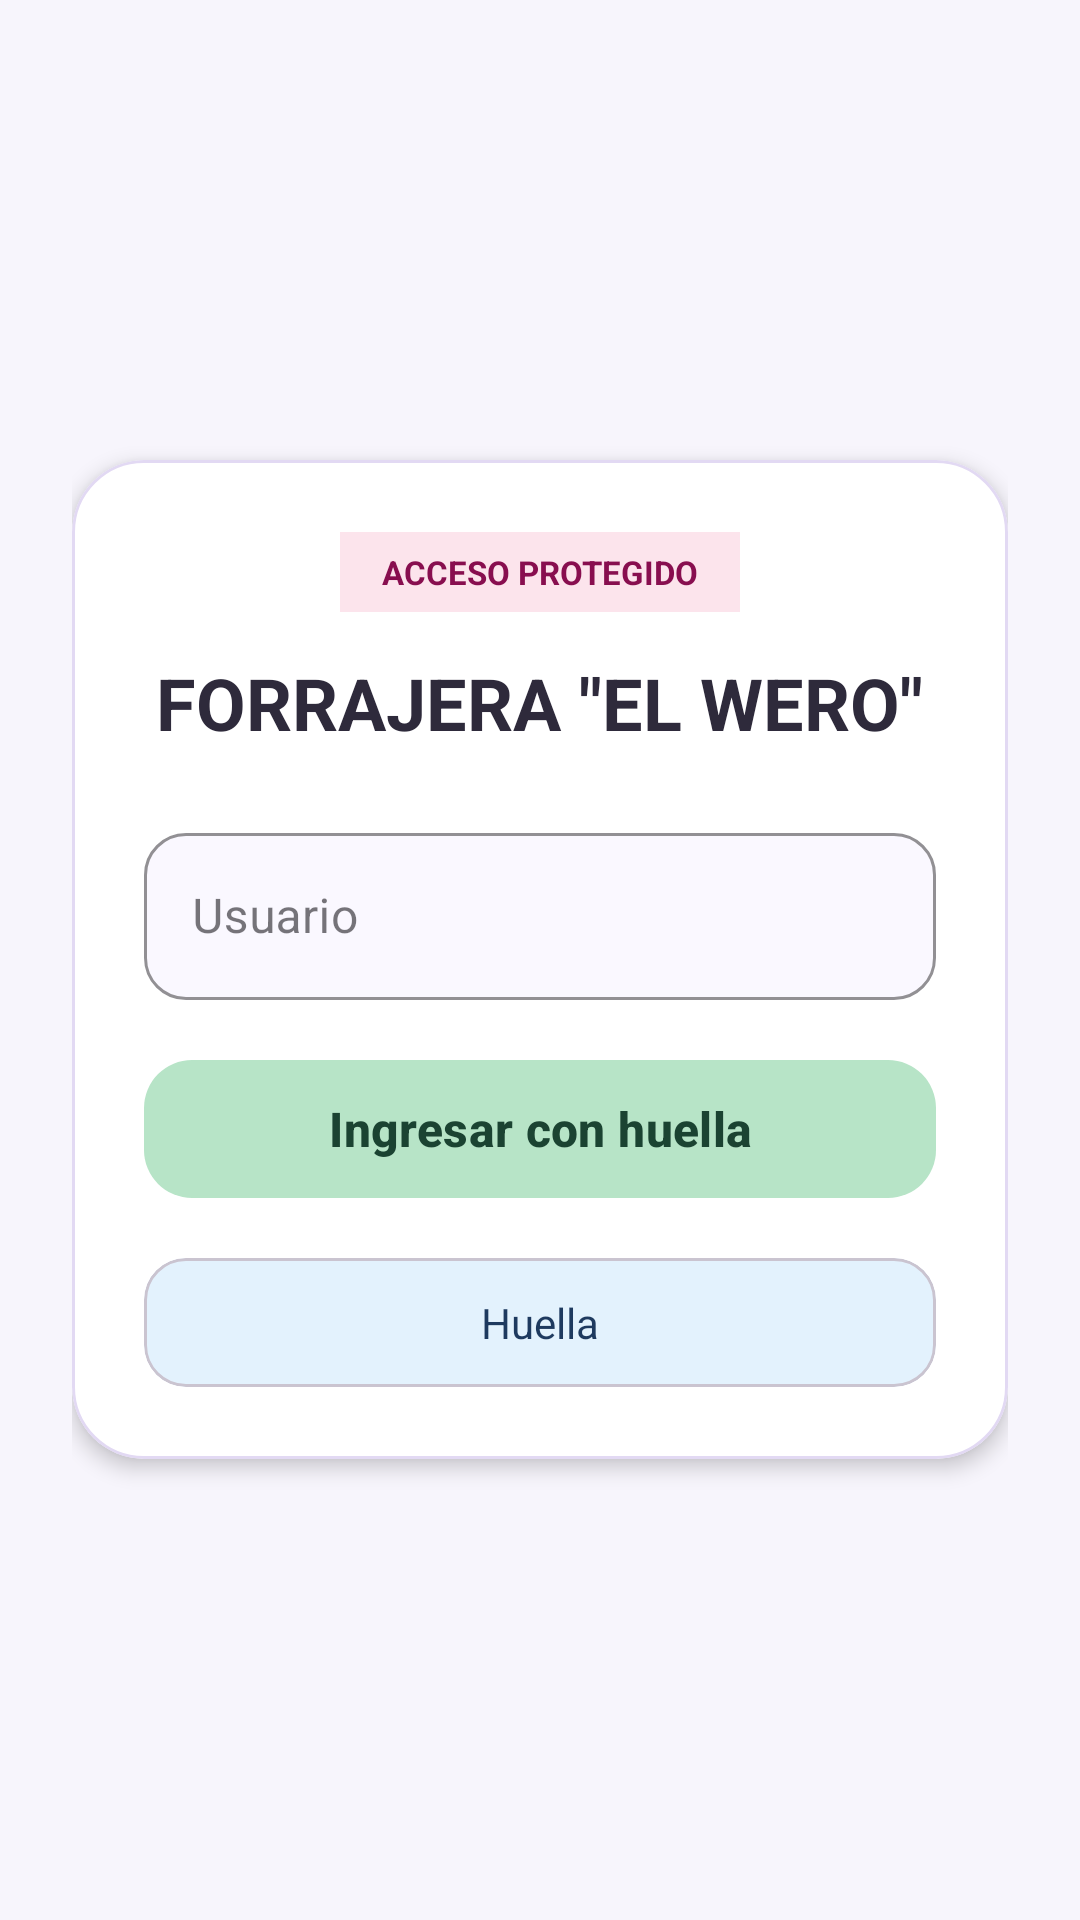

Reconstruct the res/layout file that produces this screen, plus the resources it refers to.
<!-- AndroidManifest.xml: application theme Theme.Proyecto_u3_Itzel_Monserrat -->
<!-- res/layout/activity_main.xml -->
<?xml version="1.0" encoding="utf-8"?>
<ScrollView xmlns:android="http://schemas.android.com/apk/res/android"
    xmlns:app="http://schemas.android.com/apk/res-auto"
    android:layout_width="match_parent"
    android:layout_height="match_parent"
    android:background="#F7F5FC"
    android:fillViewport="true">

    <LinearLayout
        android:layout_width="match_parent"
        android:layout_height="wrap_content"
        android:gravity="center"
        android:orientation="vertical"
        android:padding="24dp">

        <com.google.android.material.card.MaterialCardView
            android:layout_width="match_parent"
            android:layout_height="wrap_content"
            app:cardBackgroundColor="#FFFFFF"
            app:cardCornerRadius="24dp"
            app:cardElevation="4dp"
            app:strokeColor="#E2D9F3"
            app:strokeWidth="1dp">

            <LinearLayout
                android:layout_width="match_parent"
                android:layout_height="wrap_content"
                android:gravity="center"
                android:orientation="vertical"
                android:padding="24dp">

                <TextView
                    android:layout_width="wrap_content"
                    android:layout_height="wrap_content"
                    android:background="#FCE4EC"
                    android:paddingHorizontal="14dp"
                    android:paddingVertical="6dp"
                    android:text="ACCESO PROTEGIDO"
                    android:textColor="#880E4F"
                    android:textSize="11sp"
                    android:textStyle="bold" />

                <TextView
                    android:layout_width="wrap_content"
                    android:layout_height="wrap_content"
                    android:layout_marginTop="14dp"
                    android:layout_marginBottom="22dp"
                    android:gravity="center"
                    android:text='FORRAJERA "EL WERO"'
                    android:textColor="#2E2A3B"
                    android:textSize="24sp"
                    android:textStyle="bold" />

                <com.google.android.material.textfield.TextInputLayout
                    style="@style/Widget.MaterialComponents.TextInputLayout.OutlinedBox"
                    android:layout_width="match_parent"
                    android:layout_height="wrap_content"
                    android:layout_marginBottom="16dp"
                    android:hint="Usuario"
                    app:boxBackgroundColor="#FAF8FF"
                    app:boxCornerRadiusBottomEnd="14dp"
                    app:boxCornerRadiusBottomStart="14dp"
                    app:boxCornerRadiusTopEnd="14dp"
                    app:boxCornerRadiusTopStart="14dp"
                    app:boxStrokeColor="#B39DDB">

                    <com.google.android.material.textfield.TextInputEditText
                        android:id="@+id/etUsuario"
                        android:layout_width="match_parent"
                        android:layout_height="wrap_content"
                        android:inputType="textPersonName"
                        android:textColor="#2E2A3B" />
                </com.google.android.material.textfield.TextInputLayout>

                <com.google.android.material.button.MaterialButton
                    android:id="@+id/btnIngresar"
                    android:layout_width="match_parent"
                    android:layout_height="54dp"
                    android:text="Ingresar con huella"
                    android:textAllCaps="false"
                    android:textColor="#1B4332"
                    android:textSize="16sp"
                    android:textStyle="bold"
                    app:backgroundTint="#B7E4C7"
                    app:cornerRadius="16dp"
                    app:elevation="2dp"
                    app:rippleColor="#95D5B2" />

                <com.google.android.material.card.MaterialCardView
                    android:layout_width="match_parent"
                    android:layout_height="wrap_content"
                    android:layout_marginTop="16dp"
                    app:cardBackgroundColor="#E3F2FD"
                    app:cardCornerRadius="14dp"
                    app:cardElevation="0dp">

                    <TextView
                        android:id="@+id/tvEstadoHuella"
                        android:layout_width="match_parent"
                        android:layout_height="wrap_content"
                        android:gravity="center"
                        android:padding="12dp"
                        android:text="Huella"
                        android:textColor="#1E3A5F"
                        android:textSize="14sp" />
                </com.google.android.material.card.MaterialCardView>

            </LinearLayout>
        </com.google.android.material.card.MaterialCardView>

    </LinearLayout>
</ScrollView>
<!-- resources referenced by this layout -->
<resources>
  <style name="Theme.Proyecto_u3_Itzel_Monserrat" parent="Base.Theme.Proyecto_u3_Itzel_Monserrat" />
  <style name="Base.Theme.Proyecto_u3_Itzel_Monserrat" parent="Theme.Material3.DayNight.NoActionBar">
          
          
      </style>
</resources>
